13-way image classification set "data" from GitHub (Monster-IA-Team/Monster-IA-Backend); label vocabulary: basic, Full Throttle, Juiced Mango Loco, Juiced Monarch, The Doctor, Ultra Blue, Ultra Fiesta Mango, Ultra Gold, Ultra Peachy Keen, Ultra Red, Ultra Rosa, Ultra Violet, Ultra Watermelon.

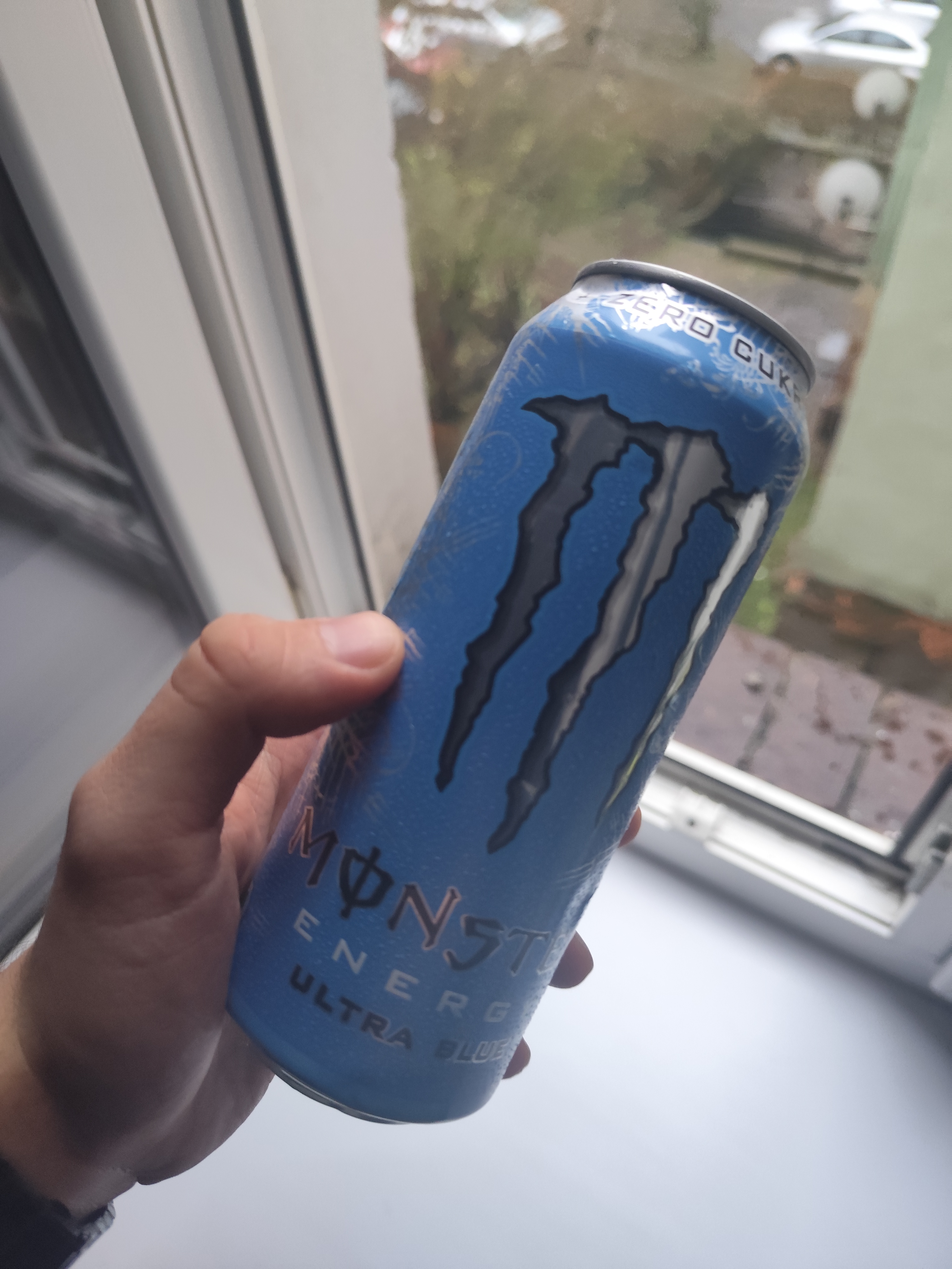
Label: Ultra Blue

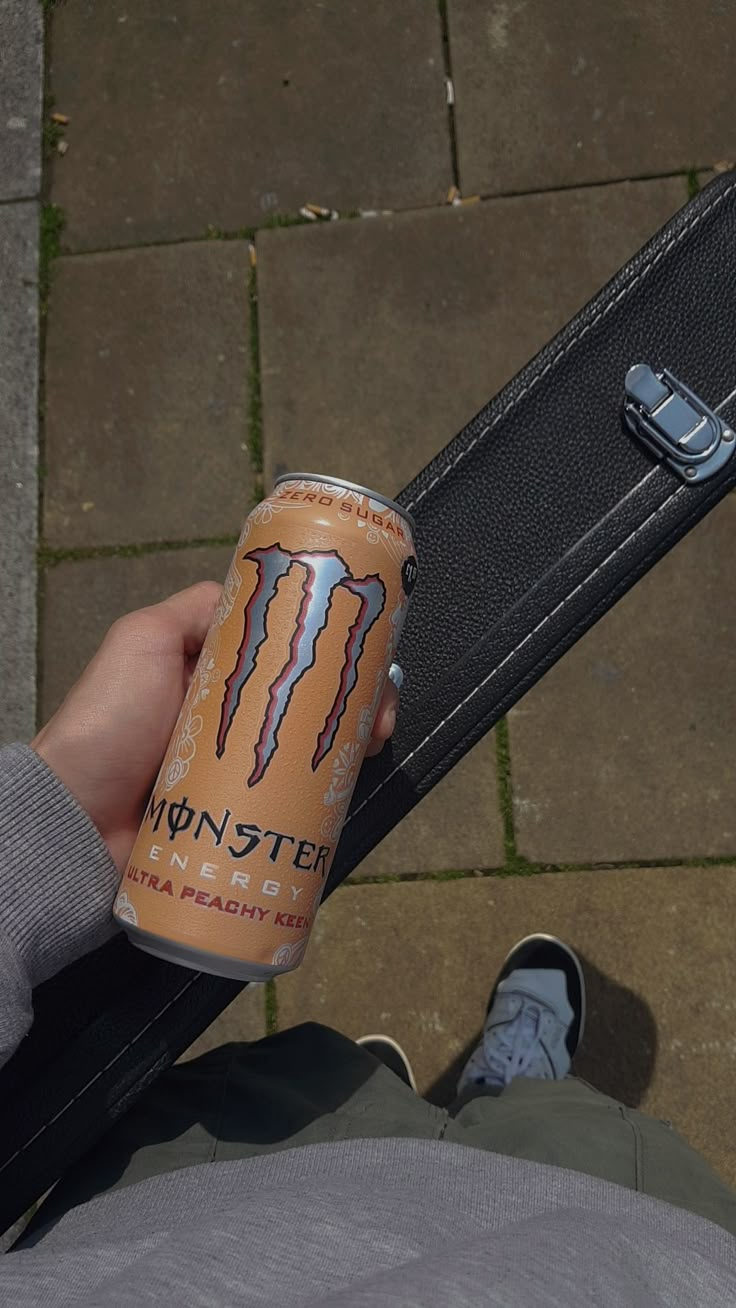
Label: Ultra Peachy Keen

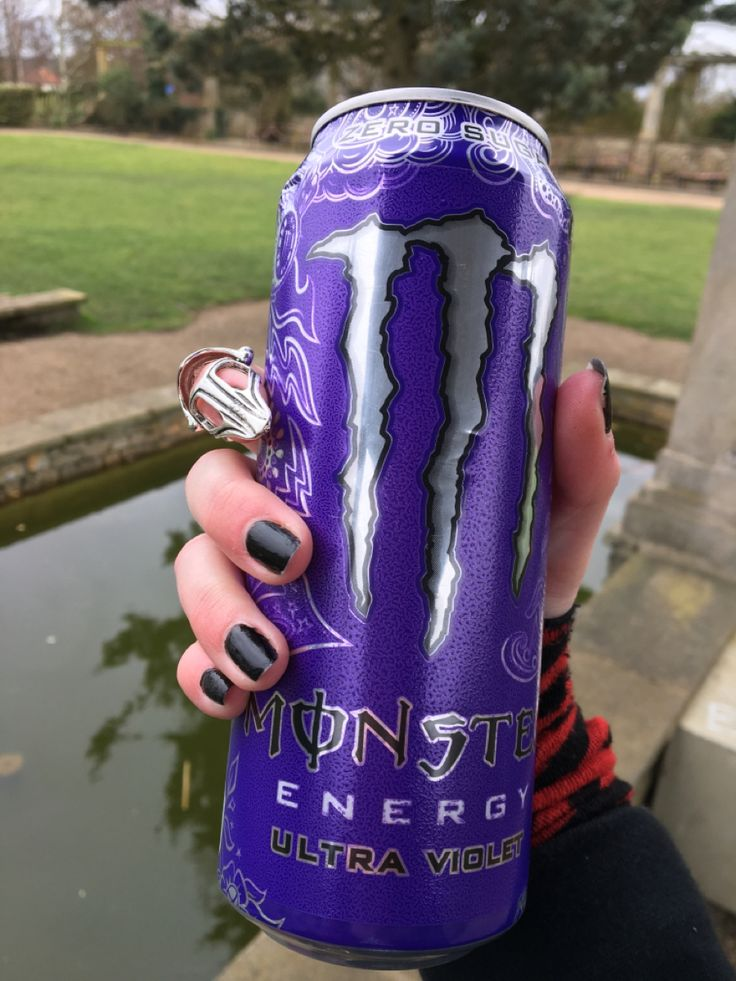
Label: Ultra Violet

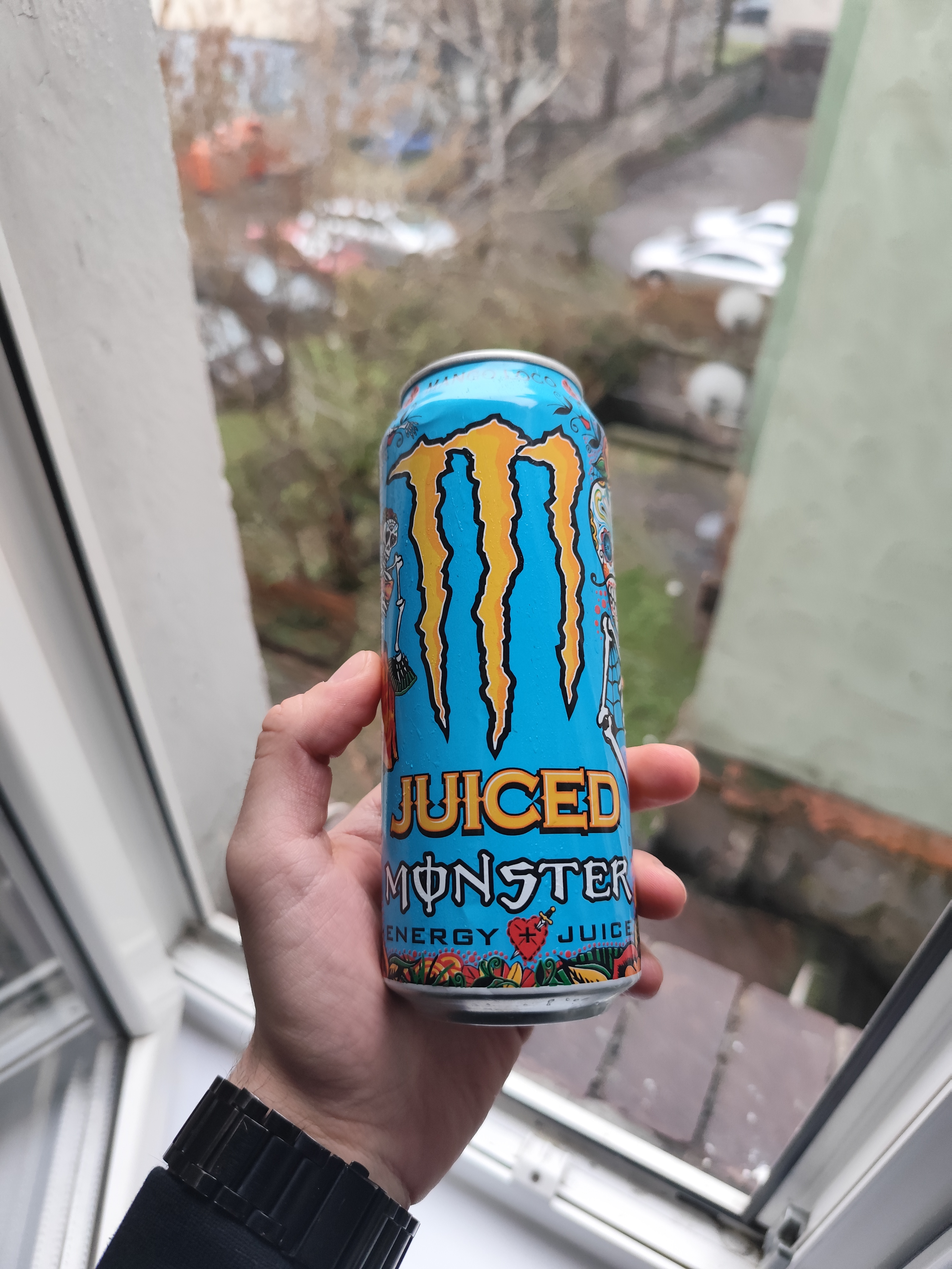
Label: Juiced Mango Loco

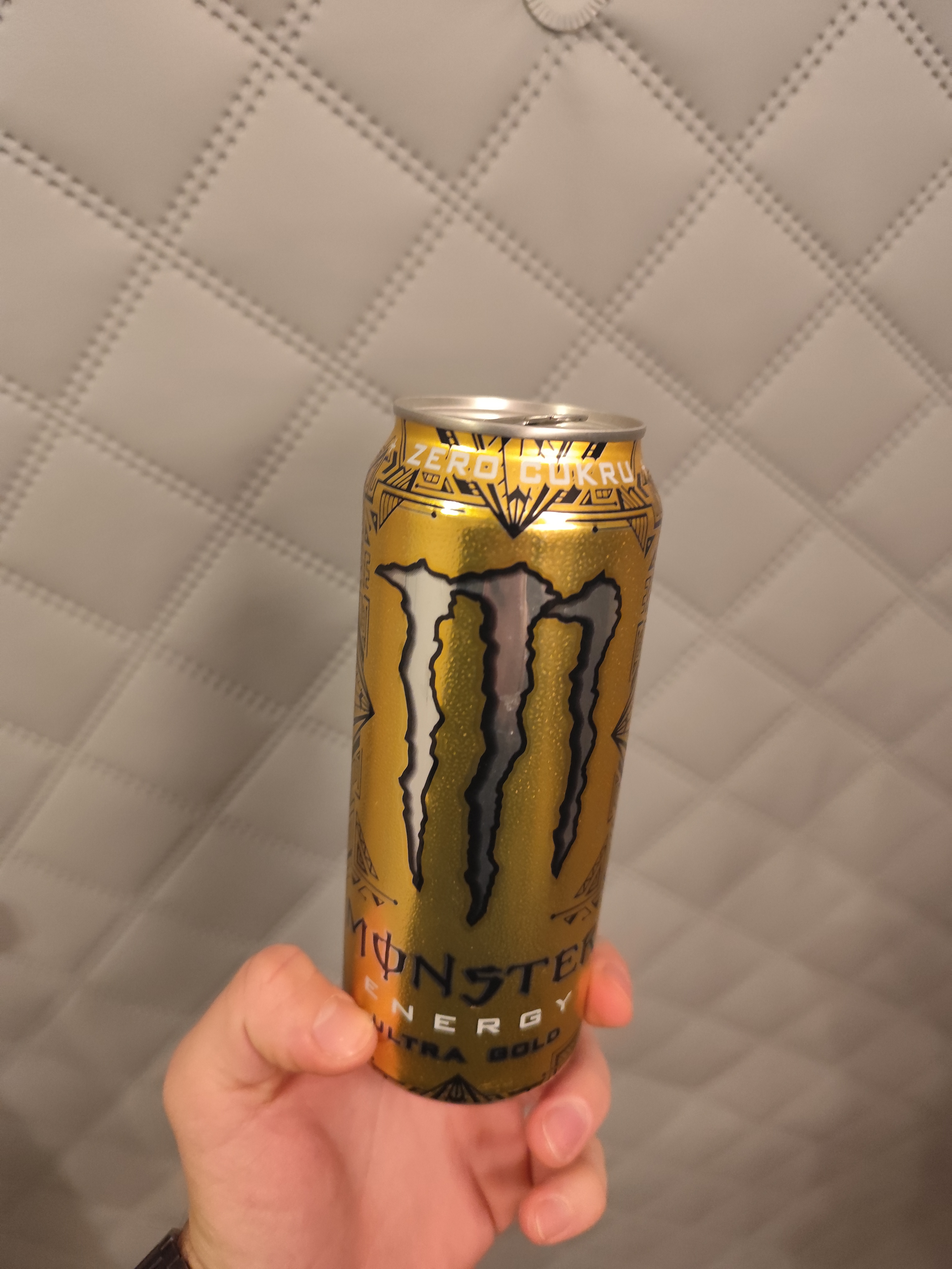
Label: Ultra Gold

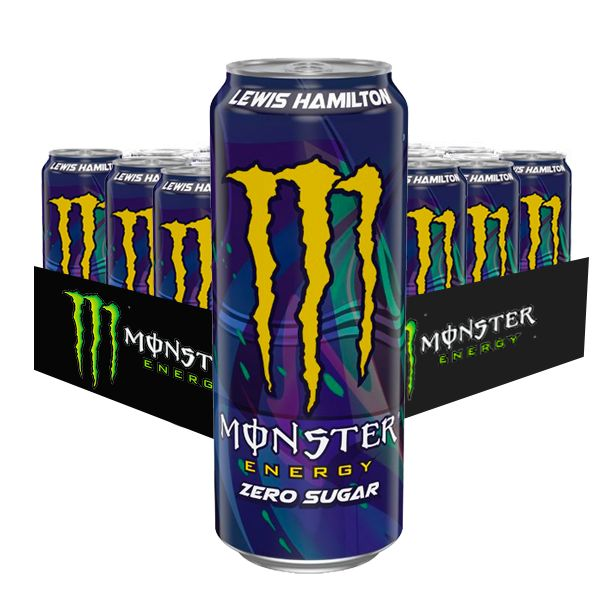
Label: Full Throttle
